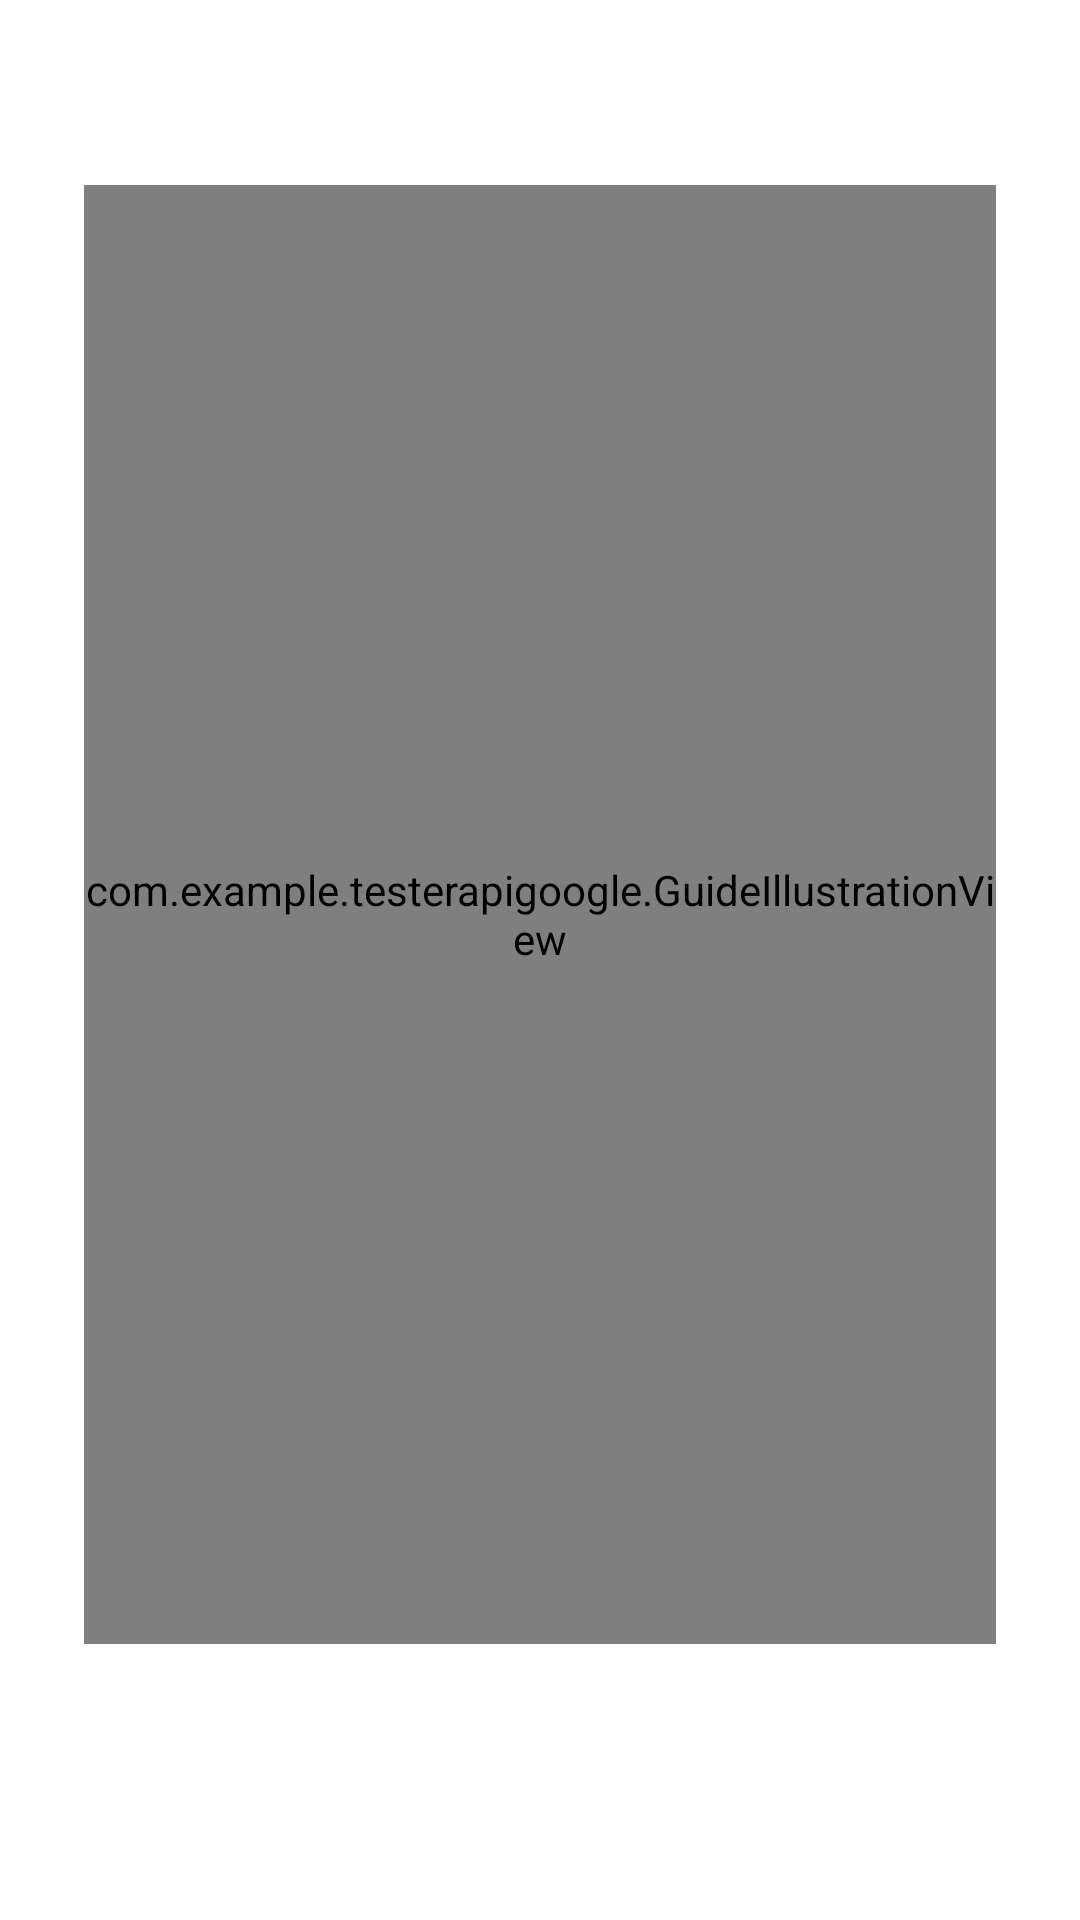

The Android layout XML behind this screen, and the referenced resources:
<!-- AndroidManifest.xml: application theme Theme.TesterApiGoogle -->
<!-- res/layout/photo_guide_page.xml -->
<?xml version="1.0" encoding="utf-8"?>
<androidx.constraintlayout.widget.ConstraintLayout
    xmlns:android="http://schemas.android.com/apk/res/android"
    xmlns:app="http://schemas.android.com/apk/res-auto"
    android:layout_width="match_parent"
    android:layout_height="match_parent"
    android:paddingHorizontal="28dp">

    
    <TextView
        android:id="@+id/tvBadge"
        android:layout_width="wrap_content"
        android:layout_height="wrap_content"
        android:layout_marginTop="20dp"
        android:paddingHorizontal="18dp"
        android:paddingVertical="6dp"
        android:textColor="#FFFFFF"
        android:textSize="13sp"
        android:textStyle="bold"
        android:letterSpacing="0.06"
        app:layout_constraintTop_toTopOf="parent"
        app:layout_constraintStart_toStartOf="parent" />

    
    <com.example.testerapigoogle.GuideIllustrationView
        android:id="@+id/illustrationView"
        android:layout_width="0dp"
        android:layout_height="0dp"
        android:layout_marginTop="12dp"
        app:layout_constraintTop_toBottomOf="@id/tvBadge"
        app:layout_constraintStart_toStartOf="parent"
        app:layout_constraintEnd_toEndOf="parent"
        app:layout_constraintBottom_toTopOf="@id/tvTitle"
        app:layout_constraintVertical_weight="1" />

    
    <TextView
        android:id="@+id/tvTitle"
        android:layout_width="0dp"
        android:layout_height="wrap_content"
        android:layout_marginTop="20dp"
        android:textSize="20sp"
        android:textStyle="bold"
        android:textColor="#003865"
        app:layout_constraintTop_toBottomOf="@id/illustrationView"
        app:layout_constraintStart_toStartOf="parent"
        app:layout_constraintEnd_toEndOf="parent"
        app:layout_constraintBottom_toTopOf="@id/tvDescription" />

    
    <TextView
        android:id="@+id/tvDescription"
        android:layout_width="0dp"
        android:layout_height="wrap_content"
        android:layout_marginTop="10dp"
        android:layout_marginBottom="16dp"
        android:textSize="14sp"
        android:textColor="#555555"
        android:lineSpacingMultiplier="1.5"
        app:layout_constraintTop_toBottomOf="@id/tvTitle"
        app:layout_constraintStart_toStartOf="parent"
        app:layout_constraintEnd_toEndOf="parent"
        app:layout_constraintBottom_toBottomOf="parent" />

</androidx.constraintlayout.widget.ConstraintLayout>
<!-- resources referenced by this layout -->
<resources>
  <style name="Theme.TesterApiGoogle" parent="Theme.MaterialComponents.Light.NoActionBar">
          <item name="colorPrimary">@color/schneider_green</item>
          <item name="colorPrimaryVariant">@color/schneider_green_dark</item>
          <item name="colorOnPrimary">@color/white</item>
          
          <item name="android:statusBarColor">#003865</item>
          <item name="android:windowLightStatusBar">false</item>
      </style>
  <color name="schneider_green">#3DCD58</color>
  <color name="schneider_green_dark">#009530</color>
  <color name="white">#FFFFFF</color>
</resources>
